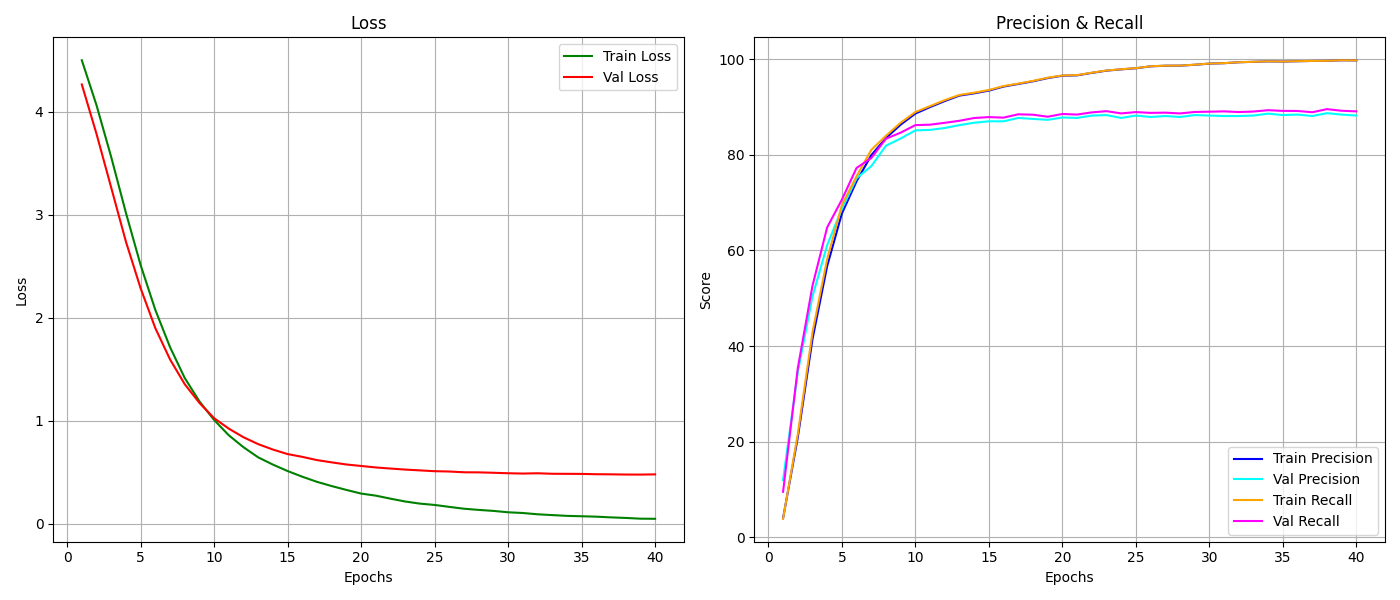

Source data for this figure (header and first rows):
epoch, train_loss, train_r, train_p, val_loss, val_r, val_p
1, 4.499, 4.014, 3.899, 4.264, 12.0, 9.549
2, 4.063, 20.87, 21.57, 3.784, 34.5, 35.37
3, 3.559, 41.44, 42.87, 3.263, 50.4, 52.6
4, 3.019, 56.73, 58.19, 2.739, 61.1, 64.82
5, 2.512, 67.71, 69.46, 2.286, 68.7, 70.61
6, 2.077, 74.46, 75.51, 1.9, 75.1, 77.25
7, 1.715, 79.9, 81.01, 1.596, 77.6, 79.32
8, 1.416, 83.5, 83.98, 1.356, 81.9, 83.35
9, 1.189, 86.3, 86.7, 1.174, 83.4, 84.63
10, 1.008, 88.61, 88.93, 1.025, 85.1, 86.2
11, 0.8594, 89.97, 90.18, 0.9239, 85.2, 86.29
12, 0.7436, 91.23, 91.42, 0.8404, 85.6, 86.68
13, 0.6454, 92.37, 92.51, 0.7737, 86.2, 87.11
14, 0.5751, 92.84, 92.98, 0.7211, 86.7, 87.69
15, 0.5126, 93.41, 93.54, 0.6773, 87, 87.88
16, 0.4576, 94.26, 94.36, 0.6503, 87, 87.77
17, 0.4077, 94.8, 94.88, 0.6188, 87.7, 88.46
18, 0.3667, 95.36, 95.44, 0.5968, 87.5, 88.38
19, 0.3294, 96.03, 96.11, 0.5761, 87.3, 87.95
20, 0.2939, 96.53, 96.58, 0.5618, 87.8, 88.53
21, 0.2738, 96.6, 96.65, 0.5475, 87.7, 88.4
22, 0.2445, 97.11, 97.16, 0.5367, 88.2, 88.86
23, 0.217, 97.59, 97.62, 0.5268, 88.3, 89.12
24, 0.1964, 97.86, 97.88, 0.519, 87.7, 88.65
25, 0.1836, 98.09, 98.11, 0.5111, 88.2, 88.93
26, 0.1647, 98.49, 98.5, 0.5081, 87.9, 88.76
27, 0.1469, 98.61, 98.63, 0.5005, 88.1, 88.81
28, 0.1354, 98.63, 98.64, 0.4998, 87.9, 88.64
29, 0.1258, 98.81, 98.83, 0.4958, 88.3, 88.95
30, 0.1123, 99.06, 99.07, 0.4913, 88.2, 89
31, 0.1054, 99.14, 99.16, 0.4882, 88.1, 89.07
32, 0.09292, 99.34, 99.35, 0.491, 88.1, 88.93
33, 0.08513, 99.43, 99.44, 0.4861, 88.2, 89.04
34, 0.07758, 99.53, 99.54, 0.4855, 88.6, 89.32
35, 0.0739, 99.49, 99.49, 0.4848, 88.3, 89.17
36, 0.06979, 99.56, 99.56, 0.4817, 88.4, 89.16
37, 0.06292, 99.61, 99.62, 0.4807, 88.1, 88.89
38, 0.0575, 99.64, 99.65, 0.4787, 88.7, 89.54
39, 0.05039, 99.76, 99.76, 0.4782, 88.4, 89.2
40, 0.04917, 99.73, 99.73, 0.4802, 88.2, 89.07
